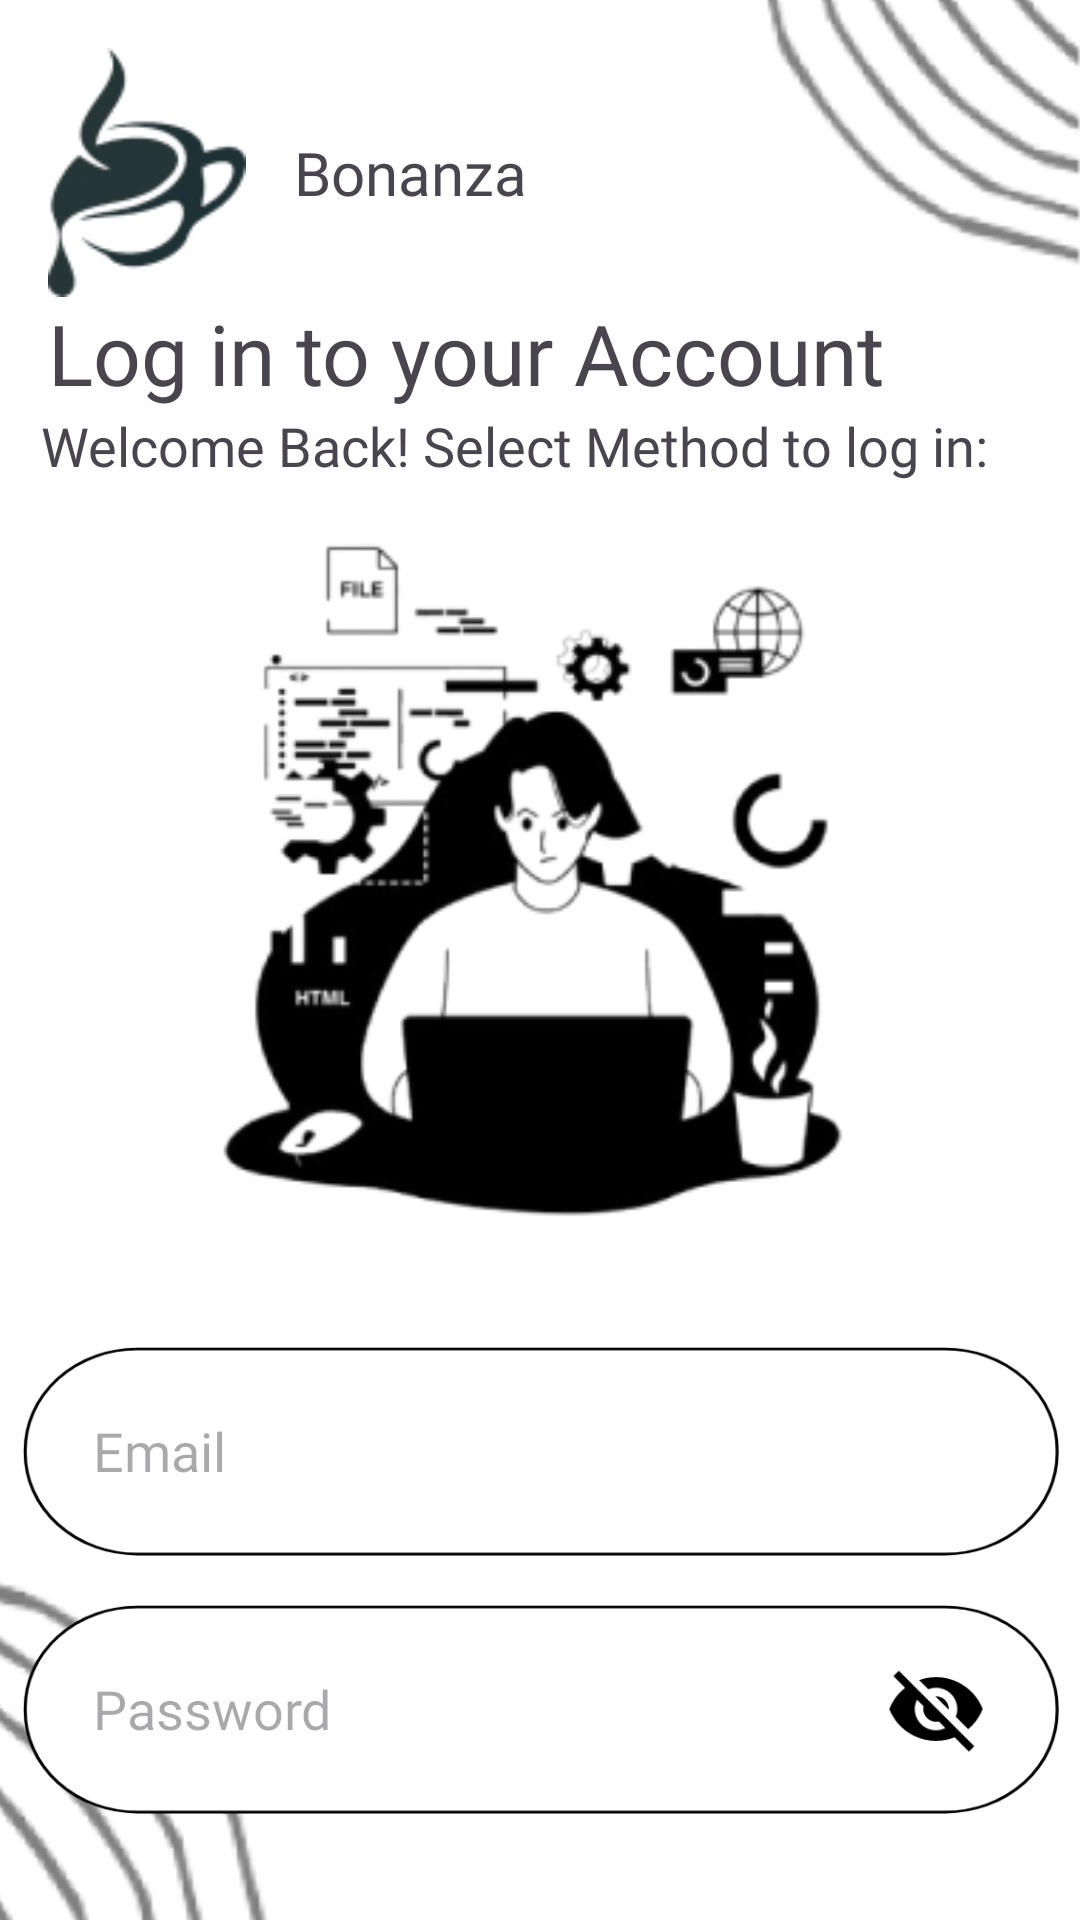

Produce the Android XML layout that renders to this screen, including the resource entries it uses.
<!-- AndroidManifest.xml: application theme Theme.Coffeeshopapplication -->
<!-- res/layout/activity_login2.xml -->
<?xml version="1.0" encoding="utf-8"?>
<androidx.constraintlayout.widget.ConstraintLayout xmlns:android="http://schemas.android.com/apk/res/android"
    xmlns:app="http://schemas.android.com/apk/res-auto"
    xmlns:tools="http://schemas.android.com/tools"
    android:id="@+id/main"
    android:layout_width="match_parent"
    android:layout_height="match_parent"
    android:background="#FFFFFF"
    tools:context=".LoginActivity">

    <ImageView
        android:id="@+id/imageView12"
        android:layout_width="412dp"
        android:layout_height="937dp"
        app:layout_constraintBottom_toBottomOf="parent"
        app:layout_constraintEnd_toEndOf="parent"
        app:layout_constraintHorizontal_bias="1.0"
        app:layout_constraintStart_toStartOf="parent"
        app:layout_constraintTop_toTopOf="parent"
        app:layout_constraintVertical_bias="0.506"
        app:srcCompat="@drawable/black_minimalist" />

    <EditText
        android:id="@+id/editTextTextEmailAddress"
        android:layout_width="346dp"
        android:layout_height="70dp"
        android:background="@drawable/background_putih"
        android:drawableLeft="@drawable/ic_email"
        android:drawablePadding="12dp"
        android:ems="10"
        android:fontFamily="@font/alexandria_medium"
        android:hint="Email"
        android:inputType="textEmailAddress"
        android:paddingStart="24dp"
        android:textSize="18sp"
        app:layout_constraintEnd_toEndOf="parent"
        app:layout_constraintHorizontal_bias="0.492"
        app:layout_constraintStart_toStartOf="parent"
        app:layout_constraintTop_toBottomOf="@+id/imageView" />

    <EditText
        android:id="@+id/editTextTextPassword"
        android:layout_width="346dp"
        android:layout_height="70dp"
        android:layout_marginTop="16dp"
        android:background="@drawable/background_putih"
        android:drawableStart="@drawable/ic_lock"
        android:drawableEnd="@drawable/ic_visibility_toggle"
        android:drawableRight="@drawable/ic_visibility_toggle"
        android:drawablePadding="12dp"
        android:ems="10"
        android:fontFamily="@font/alexandria_medium"
        android:hint="Password"
        android:inputType="textPassword"
        android:paddingStart="24dp"
        android:paddingEnd="24dp"
        app:layout_constraintEnd_toEndOf="@+id/editTextTextEmailAddress"
        app:layout_constraintStart_toStartOf="@+id/editTextTextEmailAddress"
        app:layout_constraintTop_toBottomOf="@+id/editTextTextEmailAddress" />

    <androidx.appcompat.widget.AppCompatButton
        android:id="@+id/loginbutton"
        android:layout_width="300dp"
        android:layout_height="65dp"
        android:layout_marginTop="44dp"
        android:background="@drawable/backgroud_black"
        android:fontFamily="@font/alexandria_medium"
        android:text="LOGIN"
        android:textColor="@color/white"
        android:textSize="18sp"
        app:layout_constraintEnd_toEndOf="@+id/editTextTextPassword"
        app:layout_constraintHorizontal_bias="0.495"
        app:layout_constraintStart_toStartOf="@+id/editTextTextPassword"
        app:layout_constraintTop_toBottomOf="@+id/editTextTextPassword" />

    <ImageView
        android:id="@+id/imageView"
        android:layout_width="259dp"
        android:layout_height="272dp"
        android:layout_marginTop="16dp"
        android:layout_marginEnd="24dp"
        app:layout_constraintEnd_toEndOf="parent"
        app:layout_constraintStart_toStartOf="parent"
        app:layout_constraintTop_toBottomOf="@+id/textView21"
        app:srcCompat="@drawable/coming_soon" />

    <ImageView
        android:id="@+id/imageView14"
        android:layout_width="66dp"
        android:layout_height="83dp"
        android:layout_marginStart="16dp"
        android:layout_marginTop="16dp"
        app:layout_constraintStart_toStartOf="parent"
        app:layout_constraintTop_toTopOf="parent"
        app:srcCompat="@drawable/logo_" />

    <TextView
        android:id="@+id/textView2"
        android:layout_width="wrap_content"
        android:layout_height="wrap_content"
        android:layout_marginStart="16dp"
        android:fontFamily="@font/alexandria_semibold"
        android:text="Log in to your Account"
        android:textSize="28sp"
        app:layout_constraintStart_toStartOf="parent"
        app:layout_constraintTop_toBottomOf="@+id/imageView14" />

    <TextView
        android:id="@+id/textView3"
        android:layout_width="wrap_content"
        android:layout_height="wrap_content"
        android:layout_marginStart="16dp"
        android:fontFamily="@font/alexandria_semibold"
        android:text="Bonanza"
        android:textSize="20sp"
        app:layout_constraintBottom_toBottomOf="@+id/imageView14"
        app:layout_constraintStart_toEndOf="@+id/imageView14"
        app:layout_constraintTop_toTopOf="@+id/imageView14" />

    <TextView
        android:id="@+id/textView21"
        android:layout_width="wrap_content"
        android:layout_height="wrap_content"
        android:layout_marginStart="32dp"
        android:fontFamily="@font/alexandria"
        android:text="Welcome Back! Select Method to log in:"
        android:textSize="18sp"
        app:layout_constraintEnd_toEndOf="@+id/textView2"
        app:layout_constraintStart_toStartOf="@+id/textView2"
        app:layout_constraintTop_toBottomOf="@+id/textView2" />

</androidx.constraintlayout.widget.ConstraintLayout>
<!-- resources referenced by this layout -->
<resources>
  <color name="white">#FFFFFF</color>
  <!-- drawable backgroud_black (drawable) -->
  <vector xmlns:android="http://schemas.android.com/apk/res/android"
      android:width="338dp"
      android:height="76dp"
      android:viewportWidth="338"
      android:viewportHeight="76">
    <path
        android:strokeWidth="1"
        android:pathData="M37.87,1.02L300.89,1.02A36.5,36.5 0,0 1,337.39 37.52L337.39,38.73A36.5,36.5 0,0 1,300.89 75.23L37.87,75.23A36.5,36.5 0,0 1,1.37 38.73L1.37,37.52A36.5,36.5 0,0 1,37.87 1.02z"
        android:fillColor="#000000"
        android:strokeColor="#000000"/>
  </vector>
  <!-- drawable background_putih (drawable) -->
  <vector xmlns:android="http://schemas.android.com/apk/res/android"
      android:width="338dp"
      android:height="76dp"
      android:viewportWidth="338"
      android:viewportHeight="76">
    <path
        android:strokeWidth="1"
        android:pathData="M37.87,1.08L300.89,1.08A36.5,36.5 0,0 1,337.39 37.58L337.39,38.79A36.5,36.5 0,0 1,300.89 75.29L37.87,75.29A36.5,36.5 0,0 1,1.37 38.79L1.37,37.58A36.5,36.5 0,0 1,37.87 1.08z"
        android:fillColor="#ffffff"
        android:strokeColor="#000000"/>
  </vector>
  <!-- drawable black_minimalist: png bitmap (drawable, 83955 bytes) -->
  <!-- drawable coming_soon: jpg bitmap (drawable, 30544 bytes) -->
  <!-- drawable ic_visibility_toggle (drawable) -->
  <?xml version="1.0" encoding="utf-8"?>
  <selector xmlns:android="http://schemas.android.com/apk/res/android">
      <item android:state_checked="false" android:drawable="@drawable/ic_visibility_off"/>
      <item android:state_checked="true" android:drawable="@drawable/ic_visibility_on"/>
  </selector>
  <!-- drawable logo_: jpg bitmap (drawable, 7093 bytes) -->
  <style name="Theme.Coffeeshopapplication" parent="Base.Theme.Coffeeshopapplication" />
  <!-- drawable ic_visibility_off (drawable) -->
  <vector xmlns:android="http://schemas.android.com/apk/res/android" android:height="34dp" android:viewportHeight="24" android:viewportWidth="24" android:width="34dp">
        
      <path android:fillColor="#000000" android:pathData="M12,7c2.76,0 5,2.24 5,5 0,0.65 -0.13,1.26 -0.36,1.83l2.92,2.92c1.51,-1.26 2.7,-2.89 3.43,-4.75 -1.73,-4.39 -6,-7.5 -11,-7.5 -1.4,0 -2.74,0.25 -3.98,0.7l2.16,2.16C10.74,7.13 11.35,7 12,7zM2,4.27l2.28,2.28 0.46,0.46C3.08,8.3 1.78,10.02 1,12c1.73,4.39 6,7.5 11,7.5 1.55,0 3.03,-0.3 4.38,-0.84l0.42,0.42L19.73,22 21,20.73 3.27,3 2,4.27zM7.53,9.8l1.55,1.55c-0.05,0.21 -0.08,0.43 -0.08,0.65 0,1.66 1.34,3 3,3 0.22,0 0.44,-0.03 0.65,-0.08l1.55,1.55c-0.67,0.33 -1.41,0.53 -2.2,0.53 -2.76,0 -5,-2.24 -5,-5 0,-0.79 0.2,-1.53 0.53,-2.2zM11.84,9.02l3.15,3.15 0.02,-0.16c0,-1.66 -1.34,-3 -3,-3l-0.17,0.01z"/>
      
  </vector>
  <!-- drawable ic_visibility_on (drawable) -->
  <vector xmlns:android="http://schemas.android.com/apk/res/android" android:height="34dp" android:viewportHeight="24" android:viewportWidth="24" android:width="34dp">
        
      <path android:fillColor="#000000" android:pathData="M12,4.5C7,4.5 2.73,7.61 1,12c1.73,4.39 6,7.5 11,7.5s9.27,-3.11 11,-7.5c-1.73,-4.39 -6,-7.5 -11,-7.5zM12,17c-2.76,0 -5,-2.24 -5,-5s2.24,-5 5,-5 5,2.24 5,5 -2.24,5 -5,5zM12,9c-1.66,0 -3,1.34 -3,3s1.34,3 3,3 3,-1.34 3,-3 -1.34,-3 -3,-3z"/>
      
  </vector>
  <style name="Base.Theme.Coffeeshopapplication" parent="Theme.Material3.DayNight.NoActionBar">
          
          
      </style>
</resources>
